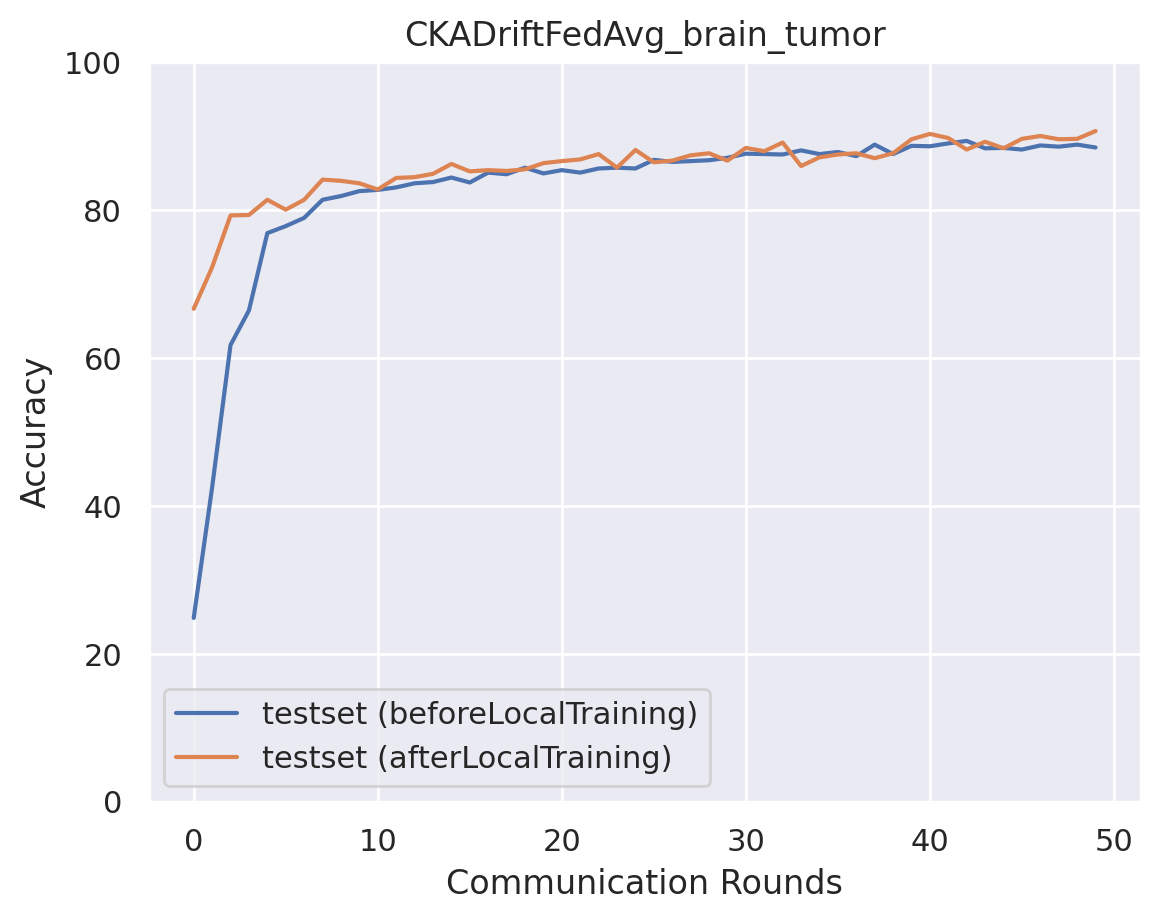

Source data for this figure (header and first rows):
epoch, accuracy_test_before, macro_f1_test_before, macro_precision_test_before, macro_recall_test_before, accuracy_test_after, macro_f1_test_after, macro_precision_test_after, macro_recall_test_after
0, 24.83, 10.23, 12.52, 25, 66.65, 66.47, 67.27, 66.6
1, 42.48, 36.05, 43.82, 41.73, 72.27, 72.29, 72.71, 72.34
2, 61.75, 60.15, 64.62, 62.04, 79.29, 79.3, 79.69, 79.29
3, 66.43, 66, 68.97, 66.62, 79.34, 79.34, 79.38, 79.43
4, 76.89, 76.73, 77.37, 77.14, 81.4, 81.46, 81.49, 81.47
5, 77.84, 77.72, 78.53, 78.06, 80.07, 80.09, 80.12, 80.15
6, 78.95, 78.79, 79.65, 79.24, 81.4, 81.45, 81.73, 81.44
7, 81.4, 81.37, 81.87, 81.66, 84.13, 84.2, 84.17, 84.24
8, 81.9, 81.83, 82.01, 82.17, 83.96, 84.02, 84.04, 84.02
9, 82.57, 82.55, 82.83, 82.84, 83.63, 83.72, 83.95, 83.7
10, 82.74, 82.77, 83.32, 82.98, 82.8, 82.88, 82.88, 82.92
11, 83.07, 83.08, 83.51, 83.35, 84.35, 84.46, 84.57, 84.45
12, 83.63, 83.7, 84.17, 83.86, 84.47, 84.56, 84.59, 84.54
13, 83.8, 83.89, 84.07, 83.99, 84.91, 84.95, 84.92, 85.06
14, 84.41, 84.45, 84.72, 84.63, 86.25, 86.33, 86.34, 86.34
15, 83.74, 83.79, 84.1, 83.97, 85.24, 85.32, 85.3, 85.37
16, 85.08, 85.15, 85.5, 85.26, 85.41, 85.52, 85.56, 85.53
17, 84.86, 84.86, 85.12, 85.09, 85.3, 85.4, 85.37, 85.44
18, 85.75, 85.84, 86, 85.95, 85.52, 85.61, 85.73, 85.58
19, 84.97, 85.03, 85.22, 85.18, 86.36, 86.44, 86.44, 86.45
20, 85.41, 85.51, 85.71, 85.62, 86.64, 86.7, 86.73, 86.76
21, 85.08, 85.12, 85.29, 85.3, 86.86, 87, 87.16, 86.92
22, 85.63, 85.72, 85.74, 85.84, 87.58, 87.65, 87.67, 87.7
23, 85.75, 85.8, 85.91, 85.97, 85.75, 85.92, 86.01, 85.87
24, 85.63, 85.72, 85.82, 85.84, 88.14, 88.24, 88.33, 88.24
25, 86.8, 86.87, 87.03, 87.01, 86.47, 86.58, 86.61, 86.57
26, 86.53, 86.61, 86.63, 86.73, 86.69, 86.78, 86.81, 86.8
27, 86.64, 86.72, 86.9, 86.86, 87.42, 87.53, 87.63, 87.5
28, 86.75, 86.85, 86.95, 86.96, 87.69, 87.77, 87.86, 87.81
29, 87.08, 87.15, 87.25, 87.28, 86.69, 86.8, 86.83, 86.8
30, 87.64, 87.76, 87.97, 87.82, 88.42, 88.5, 88.5, 88.55
31, 87.58, 87.62, 87.71, 87.8, 87.97, 88.06, 88.13, 88.09
32, 87.53, 87.63, 87.68, 87.71, 89.14, 89.21, 89.22, 89.26
33, 88.08, 88.16, 88.27, 88.28, 85.97, 86.06, 86.14, 86.14
34, 87.58, 87.65, 87.73, 87.79, 87.14, 87.2, 87.15, 87.33
35, 87.86, 87.92, 88.06, 88.07, 87.53, 87.6, 87.61, 87.64
36, 87.31, 87.38, 87.49, 87.5, 87.69, 87.77, 87.77, 87.82
37, 88.86, 88.95, 89.11, 89.04, 87.03, 87.12, 87.11, 87.15
38, 87.58, 87.65, 87.78, 87.78, 87.69, 87.78, 87.77, 87.8
39, 88.7, 88.77, 88.84, 88.87, 89.59, 89.64, 89.61, 89.71
40, 88.64, 88.69, 88.73, 88.83, 90.31, 90.39, 90.42, 90.39
41, 89.03, 89.13, 89.21, 89.19, 89.76, 89.85, 89.94, 89.86
42, 89.37, 89.45, 89.52, 89.51, 88.2, 88.24, 88.2, 88.35
43, 88.36, 88.43, 88.52, 88.55, 89.25, 89.32, 89.3, 89.35
44, 88.42, 88.52, 88.56, 88.59, 88.36, 88.43, 88.41, 88.49
45, 88.2, 88.27, 88.36, 88.38, 89.64, 89.73, 89.75, 89.75
46, 88.75, 88.83, 88.85, 88.94, 90.03, 90.11, 90.1, 90.14
47, 88.59, 88.7, 88.79, 88.74, 89.59, 89.63, 89.59, 89.72
48, 88.86, 88.91, 88.97, 89.04, 89.64, 89.73, 89.75, 89.74
49, 88.47, 88.57, 88.63, 88.65, 90.7, 90.76, 90.74, 90.82
